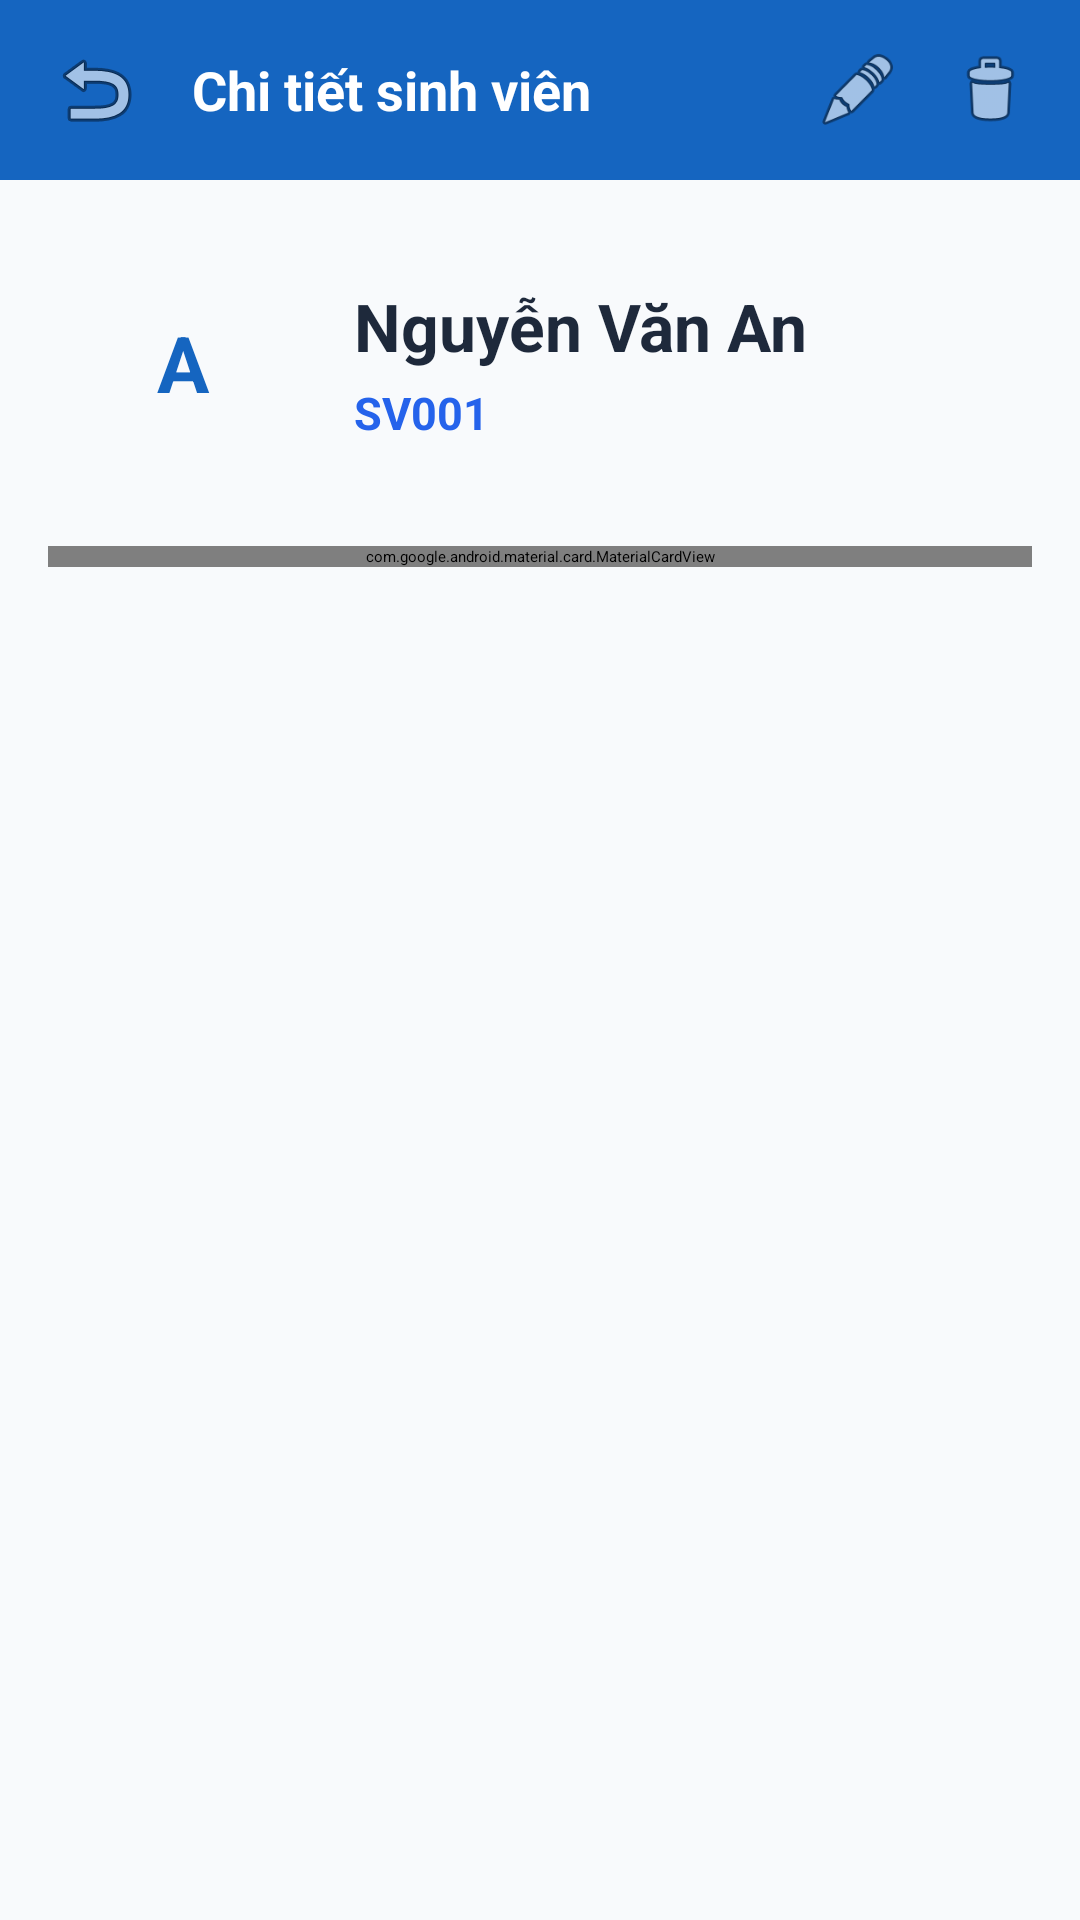

Produce the Android XML layout that renders to this screen, including the resource entries it uses.
<!-- AndroidManifest.xml: application theme Theme.Student_management -->
<!-- res/layout/activity_student_detail.xml -->
<?xml version="1.0" encoding="utf-8"?>
<LinearLayout xmlns:android="http://schemas.android.com/apk/res/android"
    xmlns:app="http://schemas.android.com/apk/res-auto"
    android:layout_width="match_parent"
    android:layout_height="match_parent"
    android:orientation="vertical"
    android:background="#F8FAFC">

    <LinearLayout
        android:layout_width="match_parent"
        android:layout_height="60dp"
        android:background="#1565C0"
        android:gravity="center_vertical"
        android:paddingHorizontal="16dp"
        android:orientation="horizontal">

        <ImageView
            android:id="@+id/btnBack"
            android:layout_width="32dp"
            android:layout_height="32dp"
            android:src="@android:drawable/ic_menu_revert"
            android:contentDescription="Back"
            app:tint="#FFFFFF"/>

        <TextView
            android:layout_width="0dp"
            android:layout_height="wrap_content"
            android:layout_weight="1"
            android:text="Chi tiết sinh viên"
            android:textColor="#FFFFFF"
            android:textSize="18sp"
            android:textStyle="bold"
            android:layout_marginStart="16dp"/>

        <ImageView
            android:id="@+id/btnEdit"
            android:layout_width="28dp"
            android:layout_height="28dp"
            android:src="@android:drawable/ic_menu_edit"
            android:layout_marginEnd="16dp"
            app:tint="#FFFFFF"/>

        <ImageView
            android:id="@+id/btnDelete"
            android:layout_width="28dp"
            android:layout_height="28dp"
            android:src="@android:drawable/ic_menu_delete"
            app:tint="#FFFFFF"/>
    </LinearLayout>

    <ScrollView
        android:layout_width="match_parent"
        android:layout_height="match_parent">

        <LinearLayout
            android:layout_width="match_parent"
            android:layout_height="wrap_content"
            android:orientation="vertical"
            android:paddingBottom="24dp">

            <LinearLayout
                android:layout_width="match_parent"
                android:layout_height="wrap_content"
                android:orientation="horizontal"
                android:padding="24dp"
                android:gravity="center_vertical">

                <TextView
                    android:id="@+id/tvDetailAvatar"
                    android:layout_width="74dp"
                    android:layout_height="74dp"
                    android:background="@drawable/circle_avatar"
                    android:backgroundTint="#E3F2FD"
                    android:gravity="center"
                    android:textColor="#1565C0"
                    android:textSize="26sp"
                    android:textStyle="bold"
                    android:text="A"/>

                <LinearLayout
                    android:layout_width="wrap_content"
                    android:layout_height="wrap_content"
                    android:orientation="vertical"
                    android:layout_marginStart="20dp">

                    <TextView
                        android:id="@+id/tvNameLarge"
                        android:layout_width="wrap_content"
                        android:layout_height="wrap_content"
                        android:text="Nguyễn Văn An"
                        android:textColor="#1E293B"
                        android:textSize="22sp"
                        android:textStyle="bold"/>

                    <TextView
                        android:id="@+id/tvIdSmall"
                        android:layout_width="wrap_content"
                        android:layout_height="wrap_content"
                        android:text="SV001"
                        android:textColor="#2563EB"
                        android:textSize="15sp"
                        android:layout_marginTop="4dp"
                        android:textStyle="bold"/>
                </LinearLayout>
            </LinearLayout>

            <com.google.android.material.card.MaterialCardView
                android:layout_width="match_parent"
                android:layout_height="wrap_content"
                android:layout_marginHorizontal="16dp"
                app:cardCornerRadius="16dp"
                app:cardElevation="2dp"
                app:strokeWidth="0dp"
                app:cardBackgroundColor="#FFFFFF">

                <LinearLayout
                    android:layout_width="match_parent"
                    android:layout_height="wrap_content"
                    android:orientation="vertical"
                    android:paddingVertical="8dp">

                    <include layout="@layout/row_info_v2" android:id="@+id/rowId"/>
                    <View android:layout_width="match_parent" android:layout_height="1dp" android:background="#F1F5F9" android:layout_marginHorizontal="16dp"/>

                    <include layout="@layout/row_info_v2" android:id="@+id/rowName"/>
                    <View android:layout_width="match_parent" android:layout_height="1dp" android:background="#F1F5F9" android:layout_marginHorizontal="16dp"/>

                    <include layout="@layout/row_info_v2" android:id="@+id/rowAge"/>
                    <View android:layout_width="match_parent" android:layout_height="1dp" android:background="#F1F5F9" android:layout_marginHorizontal="16dp"/>

                    <include layout="@layout/row_info_v2" android:id="@+id/rowEmail"/>
                    <View android:layout_width="match_parent" android:layout_height="1dp" android:background="#F1F5F9" android:layout_marginHorizontal="16dp"/>

                    <include layout="@layout/row_info_v2" android:id="@+id/rowClass"/>
                    <View android:layout_width="match_parent" android:layout_height="1dp" android:background="#F1F5F9" android:layout_marginHorizontal="16dp"/>

                    <include layout="@layout/row_info_v2" android:id="@+id/rowAddress"/>
                    <View android:layout_width="match_parent" android:layout_height="1dp" android:background="#F1F5F9" android:layout_marginHorizontal="16dp"/>

                    <include layout="@layout/row_info_v2" android:id="@+id/rowPhone"/>
                    <View android:layout_width="match_parent" android:layout_height="1dp" android:background="#F1F5F9" android:layout_marginHorizontal="16dp"/>

                    <include layout="@layout/row_info_v2" android:id="@+id/rowBirthday"/>
                    <View android:layout_width="match_parent" android:layout_height="1dp" android:background="#F1F5F9" android:layout_marginHorizontal="16dp"/>

                    <include layout="@layout/row_info_v2" android:id="@+id/rowGender"/>
                    <View android:layout_width="match_parent" android:layout_height="1dp" android:background="#F1F5F9" android:layout_marginHorizontal="16dp"/>

                    <include layout="@layout/row_info_v2" android:id="@+id/rowGpa"/>

                </LinearLayout>
            </com.google.android.material.card.MaterialCardView>

        </LinearLayout>
    </ScrollView>
</LinearLayout>
<!-- res/layout/row_info_v2.xml (included above) -->
<?xml version="1.0" encoding="utf-8"?>
<LinearLayout xmlns:android="http://schemas.android.com/apk/res/android"
    xmlns:app="http://schemas.android.com/apk/res-auto"
    android:layout_width="match_parent"
    android:layout_height="wrap_content"
    android:orientation="horizontal"
    android:paddingVertical="14dp"
    android:paddingHorizontal="20dp"
    android:gravity="center_vertical">

    <ImageView
        android:id="@+id/imgRowIcon"
        android:layout_width="22dp"
        android:layout_height="22dp"
        android:src="@android:drawable/ic_menu_info_details"
        app:tint="#757575" /> <TextView
    android:id="@+id/tvRowLabel"
    android:layout_width="wrap_content"
    android:layout_height="wrap_content"
    android:layout_marginStart="16dp"
    android:text="Mã sinh viên (ID)"
    android:textColor="#424242"
    android:textSize="14sp" />

    <TextView
        android:id="@+id/tvRowValue"
        android:layout_width="0dp"
        android:layout_height="wrap_content"
        android:layout_weight="1"
        android:text="SV001"
        android:textColor="#212121"
        android:textSize="14sp"
        android:gravity="end"
        android:textStyle="normal" />
</LinearLayout>
<!-- resources referenced by this layout -->
<resources>
  <style name="Theme.Student_management" parent="Base.Theme.Student_management">
          
          <item name="android:navigationBarColor">@android:color/transparent</item>
          <item name="android:statusBarColor">@android:color/transparent</item>
          <item name="android:windowLightStatusBar">?attr/isLightTheme</item>
      </style>
</resources>
